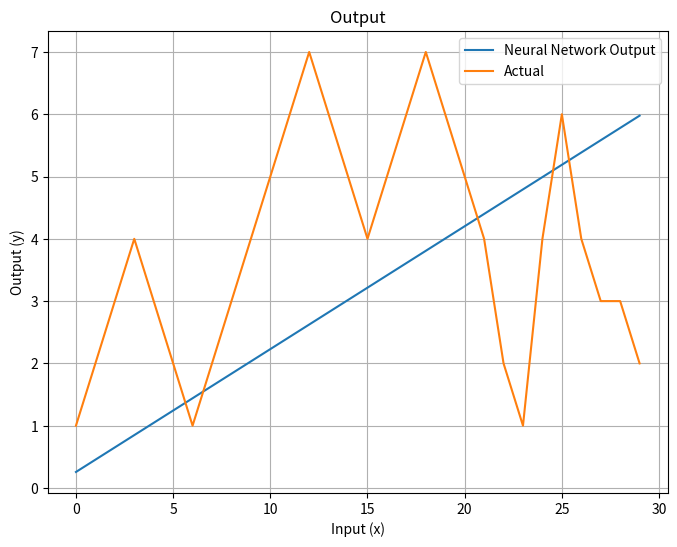

The matplotlib source for this figure:
import matplotlib.pyplot as plt
import numpy as np

def main():
    # Training data
    training_data_y = [1, 2, 3, 4, 3, 2, 1, 2, 3, 4, 5, 6, 7, 6, 5, 4, 5, 6, 7, 6, 5, 4, 2, 1, 4, 6, 4, 3, 3, 2]
    data_len = len(training_data_y)

    # Params
    p_weights = [np.array([[2], [-3], [4]], dtype=np.float64), np.array([[1, 1, 1]], dtype=np.float64)]
    p_biases  = [np.array([2, -3, 4], dtype=np.float64), np.array([0], dtype=np.float64)]

    # Generate points between 0 and data_len
    x_values = np.linspace(0, data_len - 1, data_len)

    # Training settings
    learning_rate = 0.0000001
    epochs = 1000

    # Train
    for epoch in range(epochs + 1):

        if epoch <= 2: print(p_weights)

        # Get values, loss, and gradients
        y_values, total_loss, gradients_w, gradients_b = forward_and_loss(x_values, p_weights, p_biases, training_data_y)

        # Update weights and biases using gradients
        for layer in range(len(p_weights)):
            p_weights[layer] -= learning_rate * gradients_w[layer]
            p_biases[layer] -= learning_rate * gradients_b[layer]


        # Print
        if epoch % 100 == 0:
            print(f"Epoch {epoch}, loss: {total_loss}")
            print(p_weights)

    # Plot results
    plot(x_values, y_values, training_data_y)

# Calculate forward values and loss and gradients
def forward_and_loss(x_values, p_weights, p_biases, training_data_y):
    # Init items to 0
    total_loss = 0
    y_values = np.zeros(len(x_values))
    gradients_w = [np.zeros_like(w, dtype=np.float64) for w in p_weights]
    gradients_b = [np.zeros_like(b, dtype=np.float64) for b in p_biases]

    # For each x value
    for i in range(len(x_values)):
        # Get x value
        x = x_values[i]

        # Run network forward
        y, layer_outputs = forward(x, p_weights, p_biases)
        y_values[i] = y

        # Calculate loss as difference squared (so it is always positive)
        loss = ( - training_data_y[i]) ** 2
        total_loss += loss

        # Backward pass: calculate gradients
        # Compute the gradient of the loss with respect to the network output y
        gradient_loss_y = 2 * (y - training_data_y[i]) # dL/dy, the 2 * is from the ^2 derived
        for layer in reversed(range(len(p_weights))):
        	# Calculate derivative of the ReLU function, 1 for positive values
            grad_h = gradient_loss_y * (layer_outputs[layer] > 0).astype(np.float64)  

            # Accumulate the bias gradient
            gradients_b[layer] += grad_h

            # Computes the gradient of the loss with respect to the weights of the first layer.
            # Accumulate these gradients over all x data points
            if layer == 0:       gradients_w[layer] += grad_h[:, np.newaxis] * x # Reshape grad_h to a column vector

            # Computes the outer product of grad_h and the outputs of the previous layer.
			# layer_outputs[layer-1] is the output from the previous layer (i.e., input to the current layer).
			# reshape(-1) flattens the previous layer's output to ensure proper shape for the outer product.
            else:                gradients_w[layer] += np.outer(grad_h, layer_outputs[layer-1].reshape(-1))

            # Compute the gradient of the loss with respect to the inputs of the current layer (to propagate it backward to the previous layer).
            gradient_loss_y = np.dot(p_weights[layer].T, grad_h)

    # Return
    return y_values, total_loss, gradients_w, gradients_b

# Network
def forward(x, p_weights, p_biases):
    # Start with inputs
    hs = np.array([x], dtype=np.float64)
    layer_outputs = []

    # For each layer, calculate an array of that layer's node outputs
    for layer in range(len(p_weights)):
        hs = a(np.dot(p_weights[layer], hs) + p_biases[layer])
        layer_outputs.append(hs)

    # Get output
    y = sum(hs)

    # Output value and layer outputs
    return y, layer_outputs

# Activation function
def a(x):
    # ReLU
    return np.maximum(0, x)

# Plot
def plot(x_values, y_values, y_real):
    plt.figure(figsize=(8, 6))
    plt.plot(x_values, y_values, label='Neural Network Output')
    plt.plot(x_values, y_real, label='Actual')
    plt.title("Output")
    plt.xlabel('Input (x)')
    plt.ylabel('Output (y)')
    plt.grid(True)
    plt.legend()
    plt.show()

# Run main    
if __name__ == "__main__":
    main()
